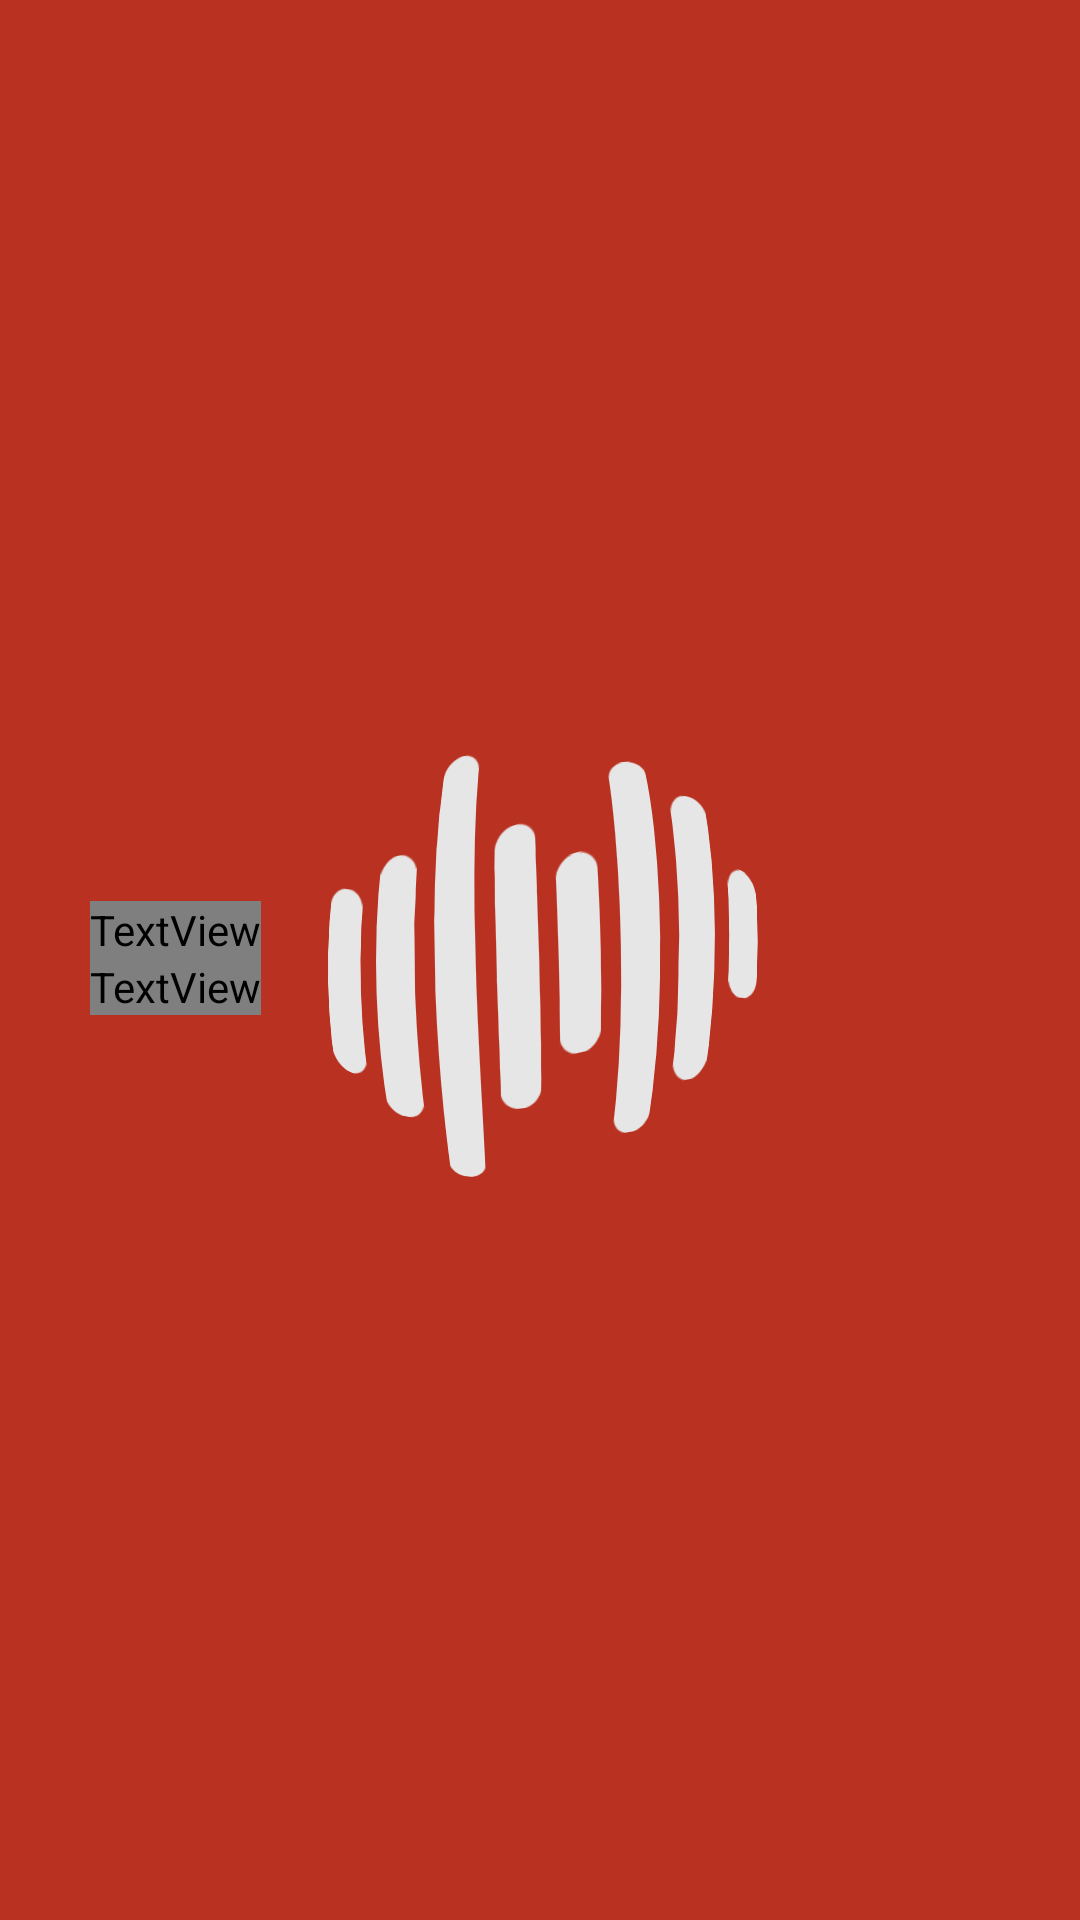

Write the Android layout XML for this screen, with the resource values it uses.
<!-- AndroidManifest.xml: application theme Launch -->
<!-- res/layout/hierarchy_folder_element.xml -->
<?xml version="1.0" encoding="utf-8"?>
<LinearLayout
    android:layout_width="match_parent"
    android:layout_height="60dp"
    style="@style/buttonBackground"
    android:orientation="vertical"
    android:paddingLeft="10dp"
    android:paddingRight="10dp"
    xmlns:android="http://schemas.android.com/apk/res/android">

        <LinearLayout
            android:layout_width="match_parent"
            android:id="@+id/rowBackgroundLayer"
            android:layout_height="0dp"
            android:layout_weight="1"
            android:orientation="horizontal"
            android:paddingLeft="10dp"
            android:paddingRight="10dp">

            <ImageView
                android:id="@+id/element_icon"
                android:layout_width="wrap_content"
                android:src="@drawable/ic_folder_black_24dp"
                android:layout_height="wrap_content"
                android:layout_gravity="center_vertical"
                android:tint="?rForeground"/>

            <LinearLayout
                android:layout_width="0dp"
                android:layout_height="match_parent"
                android:orientation="vertical"
                android:gravity="center_vertical"
                android:layout_weight="1"
                android:layout_marginLeft="10dp">

                <TextView
                    android:id="@+id/name_text_view"
                    android:layout_width="wrap_content"
                    android:layout_height="wrap_content"
                    android:layout_gravity="center_vertical"
                    android:ellipsize="end"
                    android:lines="1"
                    android:textColor="?rForegroundDark"
                    android:textAppearance="?android:attr/textAppearanceMedium"/>

                <TextView
                    android:id="@+id/desc_text_view"
                    android:layout_width="wrap_content"
                    android:layout_height="wrap_content"
                    android:layout_gravity="center_vertical"
                    android:lines="1"
                    android:textColor="?rForegroundGrayedOut"
                    android:textAppearance="?android:attr/textAppearanceSmall"/>
            </LinearLayout>

        </LinearLayout>

        <View
            android:layout_width="wrap_content"
            android:layout_height="1dp"
            android:layout_marginLeft="5dp"
            android:layout_marginRight="5dp"
            android:background="?rColorEdgeEffect"/>
    </LinearLayout>
<!-- resources referenced by this layout -->
<resources>
  <style name="buttonBackground">
          <item name="android:background">?attr/selectableItemBackground</item>
      </style>
  <style name="Launch" parent="Base">
          <item name="colorPrimaryDark">#b93221</item>
          <item name="android:windowBackground">@drawable/splash_screen</item>
      </style>
  <style name="Base" parent="Theme.AppCompat.Light.NoActionBar">
          <item name="android:windowBackground">@android:color/transparent</item>
      </style>
  <!-- drawable splash_screen (drawable-xxhdpi) -->
  <?xml version="1.0" encoding="utf-8"?>
  <layer-list xmlns:android="http://schemas.android.com/apk/res/android">
      <item>
          <shape android:shape="rectangle" >
              <solid android:color="#b93221" />
          </shape>
      </item>
      <item>
          <bitmap android:src="@drawable/splash"
                  android:gravity="center" />
      </item>
  
  </layer-list>
  <!-- drawable splash: png bitmap (drawable-xxhdpi, 26444 bytes) -->
</resources>
